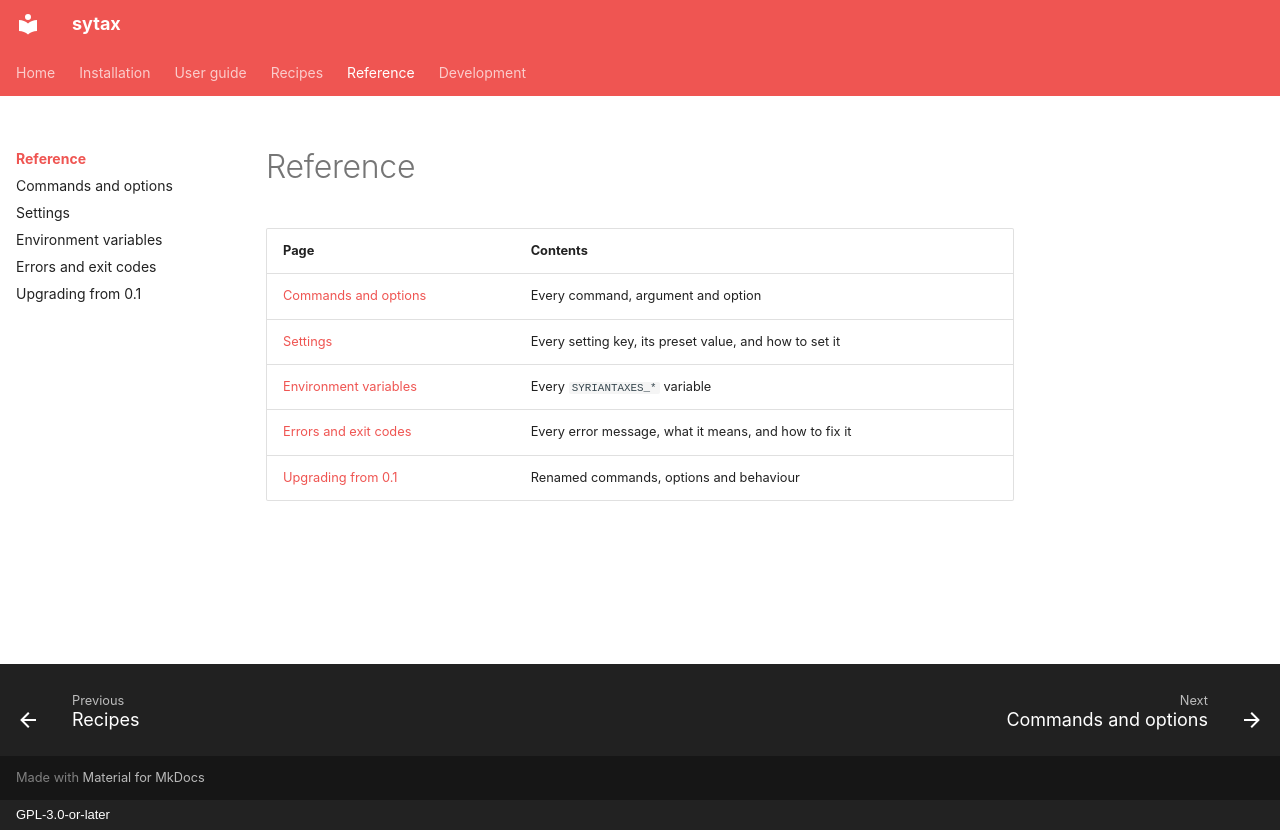

repository: aaltatan/syriantaxescli · page: reference/index.html · generator: mkdocs · copyright: GPL-3.0-or-later

# Reference

| Page | Contents |
|------|----------|
| [Commands and options](commands.md) | Every command, argument and option |
| [Settings](settings.md) | Every setting key, its preset value, and how to set it |
| [Environment variables](environment.md) | Every `SYRIANTAXES_*` variable |
| [Errors and exit codes](errors.md) | Every error message, what it means, and how to fix it |
| [Upgrading from 0.1](upgrading.md) | Renamed commands, options and behaviour |
